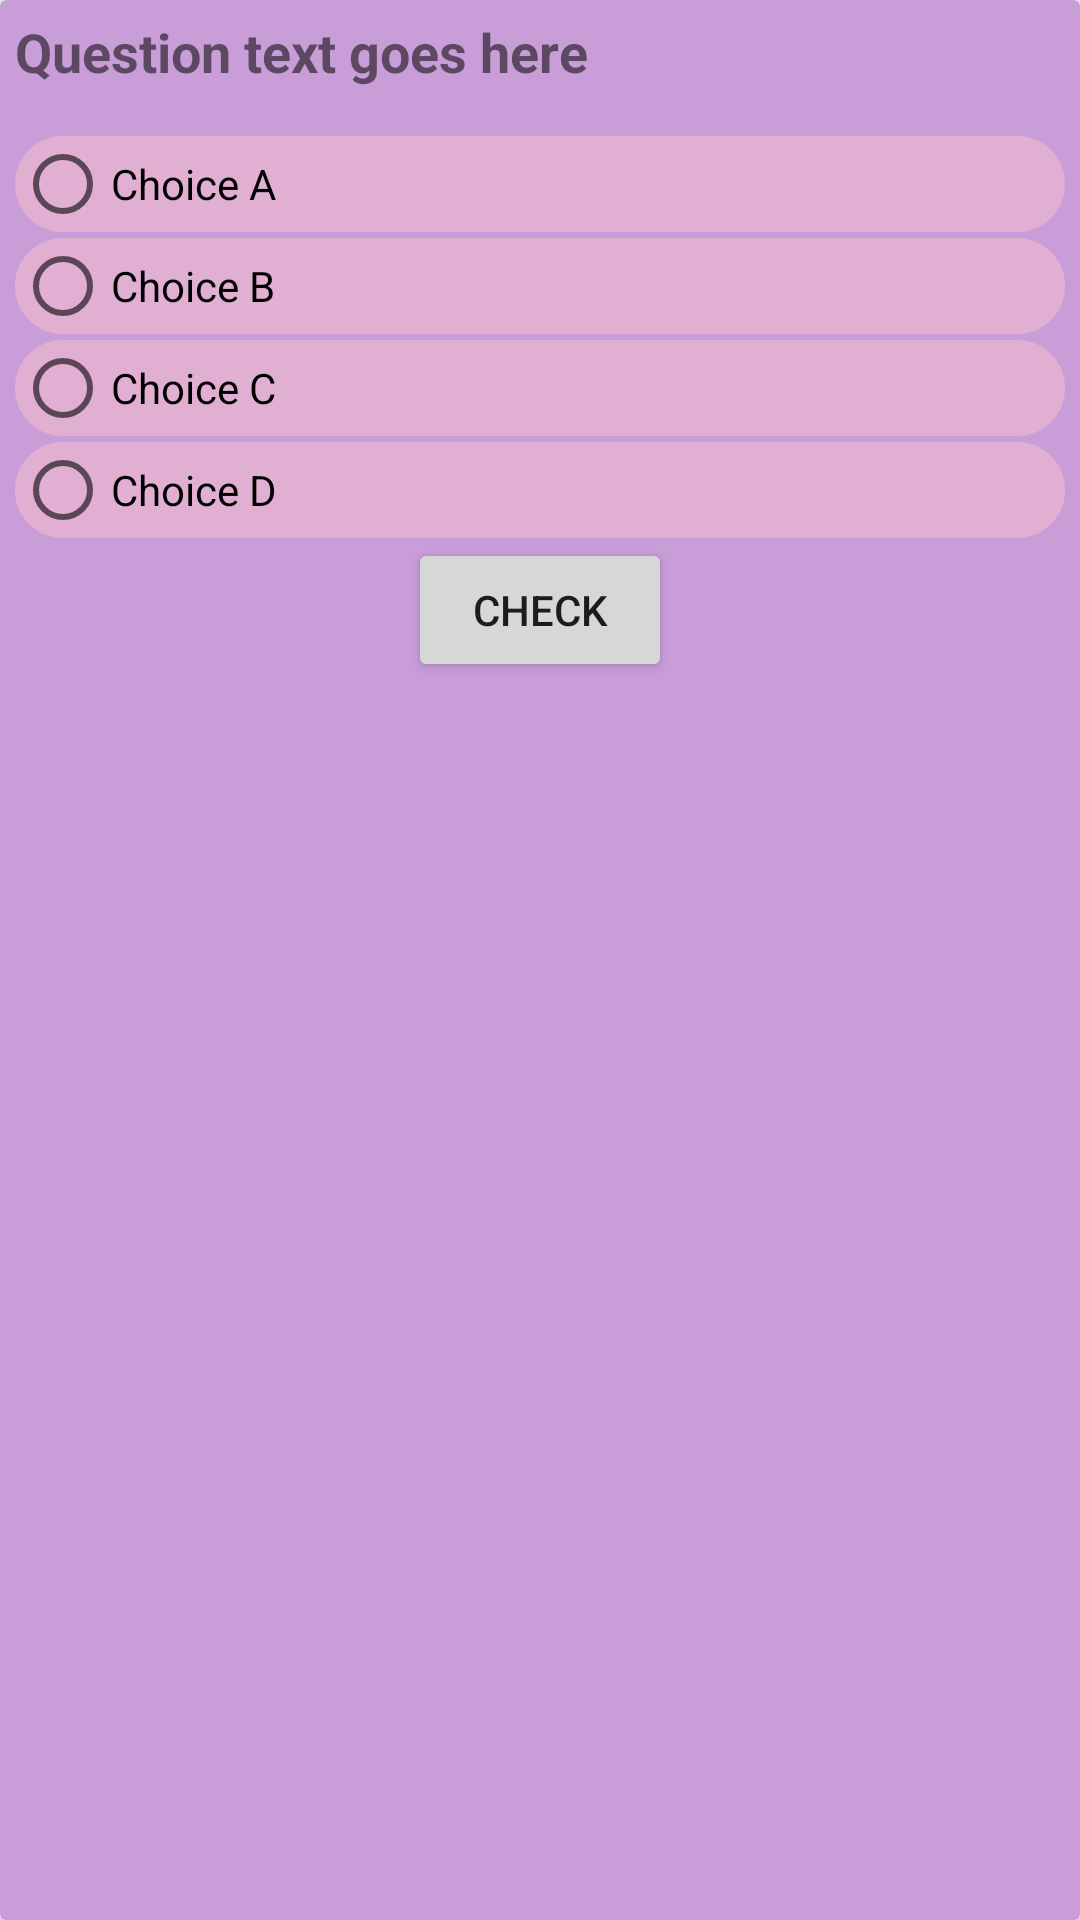

Produce the Android XML layout that renders to this screen, including the resource entries it uses.
<!-- AndroidManifest.xml: application theme Theme.AppCompat.DayNight.NoActionBar -->
<!-- res/layout/question_row.xml -->
<?xml version="1.0" encoding="utf-8"?>
<androidx.cardview.widget.CardView xmlns:android="http://schemas.android.com/apk/res/android"
    android:layout_width="match_parent"
    android:layout_height="wrap_content"
    android:orientation="vertical"
    android:layout_margin="10dp"
    style="@style/CardBackground"
    android:background="@drawable/outline">

    <LinearLayout
        android:layout_width="match_parent"
        android:layout_height="wrap_content"
        android:layout_margin="5dp"
        android:orientation="vertical">
        <TextView
            android:id="@+id/questionTextView"
            android:layout_width="match_parent"
            android:layout_height="wrap_content"
            android:text="Question text goes here"
            android:textSize="18sp"
            android:textStyle="bold"
            android:layout_marginBottom="16dp"/>

        <RadioGroup
            android:id="@+id/choicesRadioGroup"
            android:layout_width="match_parent"
            android:layout_height="wrap_content"
            android:orientation="vertical">

            <RadioButton
                android:id="@+id/choiceARadioButton"
                android:layout_width="match_parent"
                android:layout_height="wrap_content"
                android:background="@drawable/outline"
                style="@style/IconBackground"
                android:layout_marginBottom="2dp"
                android:text="Choice A"/>

            <RadioButton
                android:id="@+id/choiceBRadioButton"
                android:layout_width="match_parent"
                android:layout_height="wrap_content"
                android:background="@drawable/outline"
                style="@style/IconBackground"
                android:layout_marginBottom="2dp"
                android:text="Choice B"/>

            <RadioButton
                android:id="@+id/choiceCRadioButton"
                android:layout_width="match_parent"
                android:layout_height="wrap_content"
                android:background="@drawable/outline"
                style="@style/IconBackground"
                android:layout_marginBottom="2dp"
                android:text="Choice C"/>

            <RadioButton
                android:id="@+id/choiceDRadioButton"
                android:layout_width="match_parent"
                android:layout_height="wrap_content"
                android:background="@drawable/outline"
                style="@style/IconBackground"

                android:text="Choice D"/>
        </RadioGroup>

        <Button
            android:id="@+id/submitBtn"
            android:layout_width="wrap_content"
            android:layout_height="wrap_content"
            android:gravity="center"
            android:layout_gravity="center"
            android:text="Check"/>


    </LinearLayout>


</androidx.cardview.widget.CardView>
<!-- resources referenced by this layout -->
<resources>
  <!-- drawable outline (drawable) -->
  <?xml version="1.0" encoding="utf-8"?>
  <shape xmlns:android="http://schemas.android.com/apk/res/android">
      <stroke android:color="@color/lilac" android:width="1dp"/>
      <corners android:radius="20dp"/>
  </shape>
  <style name="CardBackground">
          <item name="android:backgroundTint">@color/secondary</item>
      </style>
  <style name="IconBackground">
          <item name="android:backgroundTint">@color/tertiary</item>
      </style>
  <color name="lilac">#C89DD8</color>
  <color name="secondary">#C89DD8</color>
  <color name="tertiary">#E1AFD1</color>
</resources>
